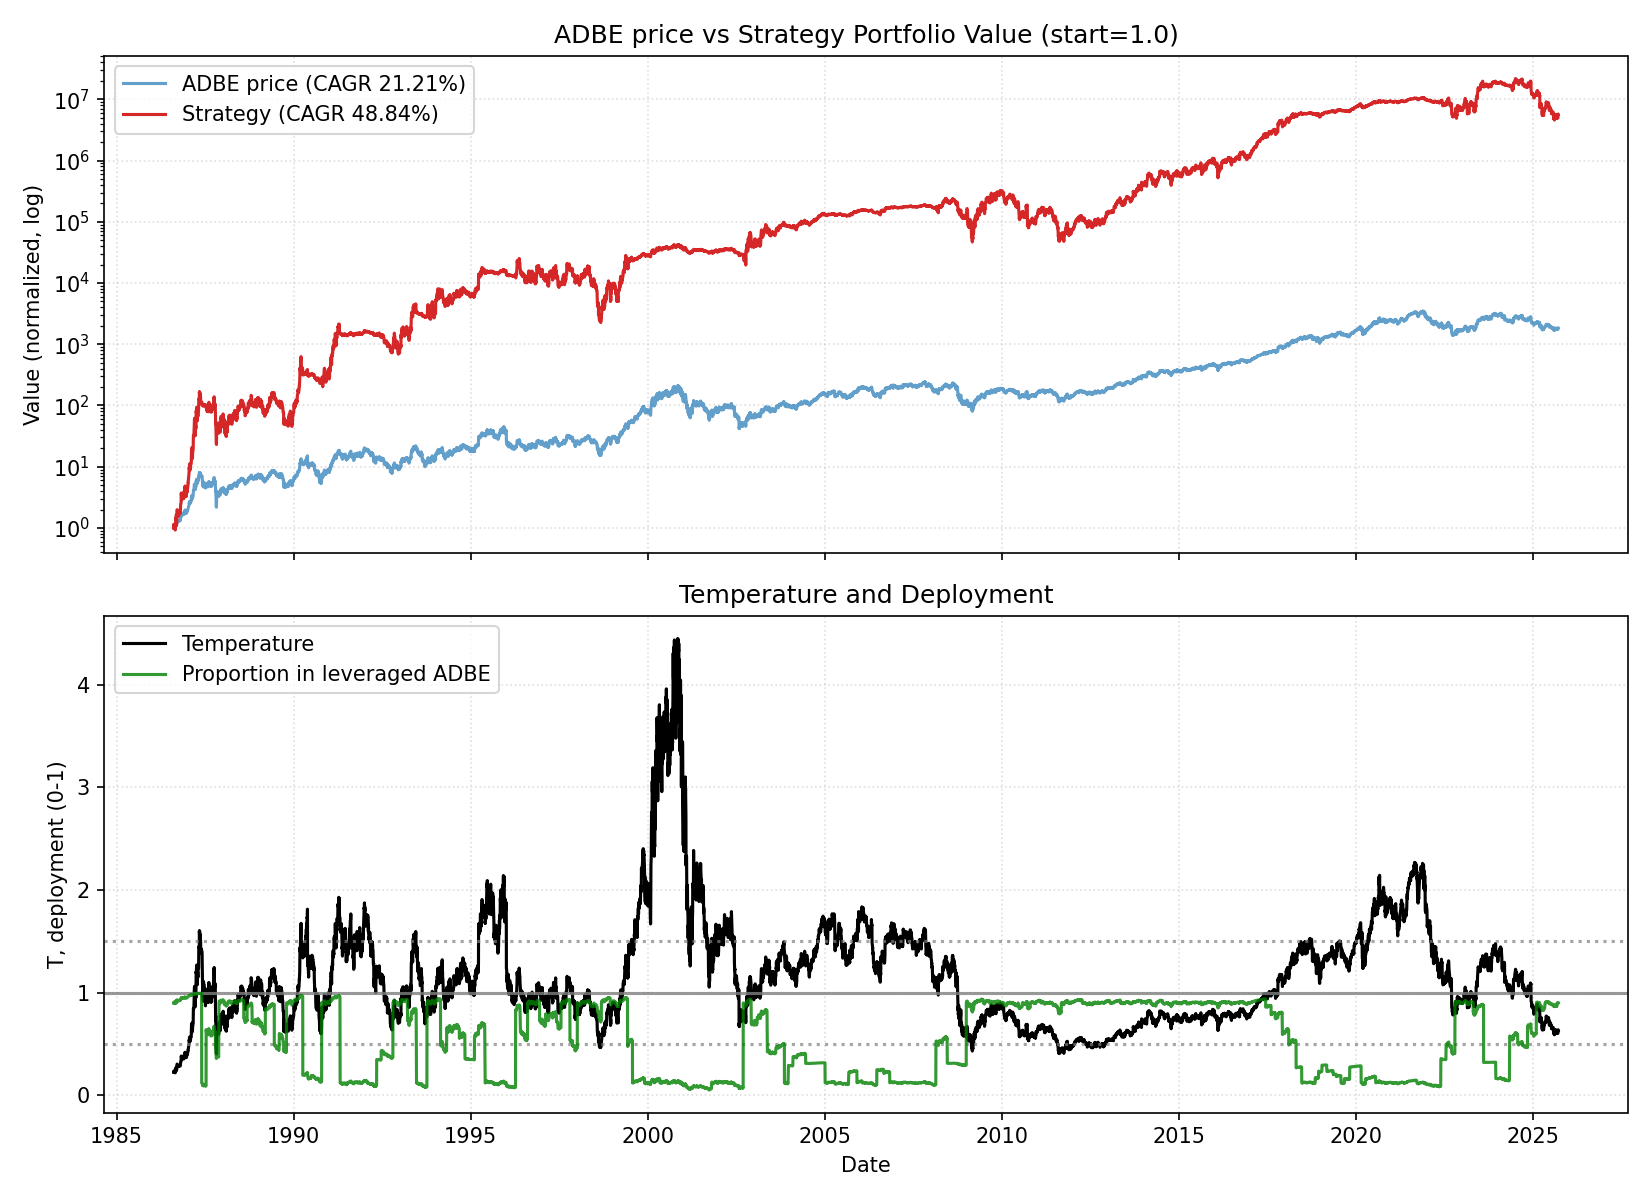

Values plotted in this chart, from the file beside it:
date, close, ret, ret_3, ret_6, ret_12, ret_22, temp, temp_ch_11, temp_ch_22, vol_22, vol_66, rate, yc_spread, credit_spread, yc_change_22, credit_change_22, port_unlevered, port_tqqq, port_cash, port_total, deployed_p, base_p, target_p
1986-08-13, 0.1981, 0.0, , , , , 0.2259, , , , , 5.85, 0.78, 3.09, , , 0.15, 0.8502, 0.0, 1, 0.9, 0.9, 0.9
1986-08-14, 0.2091, 0.05555, , , , , 0.2383, , , , , 5.85, 0.77, 3.06, , , 0.1584, 0.9912, 0.0, 1.15, 0.9082, 0.9, 0.9
1986-08-15, 0.2054, -0.01754, 0.03703, , , , 0.234, , , , , 5.85, 0.78, 3.12, , , 0.1556, 0.9384, 0.0, 1.094, 0.9052, 0.9, 0.9
1986-08-18, 0.1981, -0.03571, -0.05263, , , , 0.2254, , , , , 5.85, 0.77, 3.0, , , 0.15, 0.8372, 0.0, 0.9873, 0.8987, 0.9, 0.9
1986-08-19, 0.2017, 0.01852, -0.01786, , , , 0.2294, , , , , 5.85, 0.73, 3.11, , , 0.1528, 0.8831, 0.0, 1.036, 0.9017, 0.9, 0.9
1986-08-20, 0.2017, 0.0, 0.01852, 0.01852, , , 0.2293, , , , , 5.85, 0.83, 3.11, , , 0.1528, 0.8825, 0.0, 1.035, 0.9016, 0.9, 0.9
1986-08-21, 0.2091, 0.03636, 0.03636, 0.0, , , 0.2376, , , , , 5.85, 0.88, 3.13, , , 0.1584, 0.9781, 0.0, 1.136, 0.9071, 0.9, 0.9
1986-08-22, 0.2091, 0.0, 0.03636, 0.01786, , , 0.2375, , , , , 5.85, 0.93, 3.04, , , 0.1584, 0.9774, 0.0, 1.136, 0.907, 0.9, 0.9
1986-08-25, 0.2017, -0.03509, -0.03509, 0.01852, , , 0.2288, , , , , 5.85, 0.96, 3.0, , , 0.1528, 0.8739, 0.0, 1.027, 0.9008, 0.9, 0.9
1986-08-26, 0.2017, 0.0, -0.03509, 0.0, , , 0.2287, , , , , 5.85, 0.95, 3.06, , , 0.1528, 0.8733, 0.0, 1.026, 0.9007, 0.9, 0.9
1986-08-27, 0.2017, 0.0, 0.0, 0.0, , , 0.2286, , , , , 5.85, 0.94, 3.01, , , 0.1528, 0.8727, 0.0, 1.026, 0.9007, 0.9, 0.9
1986-08-28, 0.1944, -0.03637, -0.03637, -0.07018, -0.01852, , 0.2202, -0.02519, , , , 5.85, 0.97, 2.99, , , 0.1473, 0.7769, 0.0, 0.9242, 0.8938, 0.9, 0.9
1986-08-29, 0.1944, 0.0, -0.03637, -0.07018, -0.07018, , 0.2201, -0.07649, , , , 5.85, 1.01, 3.07, , , 0.1473, 0.7764, 0.0, 0.9237, 0.8937, 0.9, 0.9
1986-09-02, 0.2091, 0.07547, 0.07547, 0.03636, 0.01786, , 0.2363, 0.009569, , , , 5.85, 1.04, 3.03, , , 0.1584, 0.9515, 0.0, 1.11, 0.9049, 0.9, 0.9
1986-09-03, 0.2091, 0.0, 0.07547, 0.03636, 0.05555, , 0.2362, 0.04791, , , , 5.85, 1.06, 2.88, , , 0.1584, 0.9509, 0.0, 1.109, 0.9048, 0.9, 0.9
1986-09-04, 0.2347, 0.1228, 0.1228, 0.1636, 0.1636, , 0.2651, 0.1552, , , , 5.85, 1.04, 2.92, , , 0.1778, 1.3, 0.0, 1.478, 0.9198, 0.9, 0.9
1986-09-05, 0.2311, -0.01562, 0.1053, 0.1887, 0.1455, , 0.2608, 0.1372, , , , 5.85, 1.07, 2.8, , , 0.175, 1.238, 0.0, 1.413, 0.9174, 0.9, 0.9
1986-09-08, 0.2274, -0.01587, -0.03125, 0.1698, 0.08772, , 0.2563, 0.07887, , , , 5.85, 1.08, 2.83, , , 0.1723, 1.179, 0.0, 1.351, 0.915, 0.9, 0.9
1986-09-09, 0.2347, 0.03226, 0.01587, 0.1228, 0.1228, , 0.2645, 0.1137, , , , 5.85, 1.05, 2.83, , , 0.1778, 1.292, 0.0, 1.47, 0.9193, 0.9, 0.9
1986-09-10, 0.2457, 0.04688, 0.08064, 0.1754, 0.2182, , 0.2767, 0.2094, , , , 5.85, 1.08, 2.81, , , 0.1862, 1.472, 0.0, 1.659, 0.9252, 0.9, 0.9
1986-09-11, 0.2164, -0.1194, -0.07812, -0.07812, 0.07273, , 0.2436, 0.06496, , , , 5.85, 1.14, 2.68, , , 0.1639, 0.9443, 0.0, 1.108, 0.9014, 0.9, 0.9
1986-09-12, 0.2201, 0.01695, -0.1045, -0.04762, 0.09091, 0.1111, 0.2476, 0.08301, 0.09607, 0.0474, , 5.85, 1.2, 2.64, , , 0.1667, 0.9916, 0.0, 1.158, 0.9041, 0.9, 0.9
1986-09-15, 0.2421, 0.1, 0.1186, 0.06452, 0.2453, 0.1579, 0.272, 0.2351, 0.1412, 0.05143, , 5.85, 1.14, 2.71, 0.36, -0.38, 0.1834, 1.288, 0.0, 1.472, 0.9169, 0.9, 0.9
1986-09-16, 0.2531, 0.04545, 0.15, 0.07812, 0.3019, 0.2321, 0.2842, 0.2913, 0.2144, 0.05106, , 5.85, 1.15, 2.7, 0.38, -0.36, 0.1917, 1.463, 0.0, 1.655, 0.9228, 0.9, 0.9
1986-09-17, 0.2714, 0.07247, 0.1212, 0.1045, 0.2982, 0.3704, 0.3047, 0.2894, 0.3518, 0.05234, , 5.85, 1.09, 2.74, 0.31, -0.38, 0.2056, 1.78, 0.0, 1.985, 0.931, 0.9, 0.9
1986-09-18, 0.2714, 0.0, 0.07247, 0.2542, 0.2982, 0.3455, 0.3045, 0.2894, 0.3272, 0.05126, , 5.85, 1.15, 2.63, 0.38, -0.37, 0.2056, 1.778, 0.0, 1.984, 0.9309, 0.9, 0.9
1986-09-19, 0.2714, 0.0, 0.0, 0.2333, 0.1563, 0.3455, 0.3044, 0.1484, 0.3272, 0.05137, , 5.85, 1.15, 2.61, 0.42, -0.5, 0.2056, 1.777, 0.0, 1.983, 0.9309, 0.9, 0.9
1986-09-22, 0.2604, -0.04054, -0.04054, 0.07576, 0.127, 0.2456, 0.2917, 0.1183, 0.2276, 0.05264, , 5.85, 1.13, 2.67, 0.3, -0.44, 0.1973, 1.56, 0.0, 1.757, 0.9252, 0.9, 0.9
1986-09-23, 0.2531, -0.02817, -0.06757, 0.0, 0.1129, 0.2105, 0.2833, 0.1053, 0.1931, 0.05307, , 5.85, 1.12, 2.68, 0.24, -0.45, 0.1917, 1.427, 0.0, 1.619, 0.921, 0.9, 0.9
1986-09-24, 0.2567, 0.0145, -0.01408, -0.05405, 0.09375, 0.2727, 0.2873, 0.08633, 0.2555, 0.05303, , 5.85, 1.11, 2.74, 0.18, -0.3, 0.1945, 1.488, 0.0, 1.683, 0.9229, 0.9, 0.9
1986-09-25, 0.2494, -0.02857, -0.01449, -0.08108, 0.01492, 0.2364, 0.279, 0.008034, 0.2196, 0.05278, , 5.85, 1.1, 2.74, 0.14, -0.26, 0.1889, 1.36, 0.0, 1.549, 0.9187, 0.9, 0.9
1986-09-26, 0.2494, 0.0, -0.02857, -0.08108, 0.1525, 0.2364, 0.2788, 0.1447, 0.2196, 0.05278, , 5.85, 1.08, 2.74, 0.13, -0.32, 0.1889, 1.359, 0.0, 1.548, 0.9186, 0.9, 0.9
1986-09-29, 0.2531, 0.0147, 0.0147, -0.02817, 0.15, 0.3019, 0.2825, 0.1412, 0.2831, 0.05272, , 5.85, 1.08, 2.71, 0.14, -0.3, 0.1917, 1.418, 0.0, 1.609, 0.9206, 0.9, 0.9
1986-09-30, 0.2531, 0.0, 0.0147, 0.0, 0.04545, 0.3019, 0.2824, 0.03835, 0.2831, 0.05171, , 5.85, 1.07, 2.75, 0.1, -0.24, 0.1917, 1.417, 0.0, 1.608, 0.9205, 0.9, 0.9
1986-10-01, 0.2531, 0.0, 0.0, -0.01429, 0.0, 0.2105, 0.2823, -0.006789, 0.1947, 0.05171, , 5.85, 1.05, 2.81, 0.04, -0.26, 0.1917, 1.416, 0.0, 1.607, 0.9205, 0.9, 0.9
1986-10-02, 0.2531, 0.0, 0.0, 0.0147, -0.06757, 0.2105, 0.2822, -0.0739, 0.1947, 0.04986, , 5.85, 1.07, 2.81, 0.03, -0.22, 0.1917, 1.415, 0.0, 1.606, 0.9204, 0.9, 0.9
1986-10-03, 0.2531, 0.0, 0.0, 0.0147, -0.06757, 0.07812, 0.282, -0.0739, 0.06402, 0.04986, , 5.85, 1.15, 2.92, 0.09, 0.04, 0.1917, 1.414, 0.0, 1.605, 0.9204, 0.9, 0.9
1986-10-06, 0.2567, 0.0145, 0.0145, 0.0145, -0.05405, 0.1111, 0.2857, -0.06133, 0.09558, 0.04306, , 5.85, 1.14, 2.95, 0.1, 0.03, 0.1945, 1.474, 0.0, 1.669, 0.9223, 0.9, 0.9
1986-10-07, 0.2567, 0.0, 0.0145, 0.0145, -0.01408, 0.129, 0.2856, -0.02078, 0.1143, 0.04283, , 5.85, 1.15, 2.95, 0.08, 0.15, 0.1945, 1.473, 0.0, 1.668, 0.9222, 0.9, 0.9
1986-10-08, 0.2567, 0.0, 0.0, 0.0145, 0.0145, 0.09375, 0.2855, 0.007608, 0.07944, 0.04259, , 5.85, 1.2, 2.94, 0.12, 0.11, 0.1945, 1.472, 0.0, 1.666, 0.9222, 0.9, 0.9
1986-10-09, 0.2567, 0.0, 0.0, 0.0145, 0.0, 0.04478, 0.2853, -0.006789, 0.03111, 0.04221, , 5.85, 1.18, 2.92, 0.13, 0.09, 0.1945, 1.471, 0.0, 1.665, 0.9221, 0.9, 0.9
1986-10-10, 0.2567, 0.0, 0.0, 0.0145, 0.02941, 0.1864, 0.2852, 0.02242, 0.1709, 0.04116, , 5.85, 1.2, 2.87, 0.12, 0.06, 0.1945, 1.47, 0.0, 1.664, 0.9221, 0.9, 0.9
1986-10-13, 0.2604, 0.01428, 0.01428, 0.01428, 0.04412, 0.1833, 0.2889, 0.03609, 0.1668, 0.03083, , 5.85, 1.2, 2.87, 0.06, 0.19, 0.1973, 1.532, 0.0, 1.729, 0.9239, 0.9, 0.9
1986-10-14, 0.2604, 0.0, 0.01428, 0.01428, 0.02899, 0.07576, 0.2888, 0.022, 0.06168, 0.03083, , 5.85, 1.23, 2.74, 0.03, 0.1, 0.1973, 1.531, 0.0, 1.728, 0.9239, 0.9, 0.9
1986-10-15, 0.2604, 0.0, 0.0, 0.01428, 0.02899, 0.02899, 0.2886, 0.022, 0.01552, 0.02302, , 5.85, 1.24, 2.73, 0.1, 0.02, 0.1973, 1.53, 0.0, 1.727, 0.9238, 0.9, 0.9
1986-10-16, 0.2604, 0.0, 0.0, 0.01428, 0.02899, -0.04054, 0.2885, 0.022, -0.0531, 0.02104, , 5.85, 1.24, 2.74, 0.09, 0.04, 0.1973, 1.529, 0.0, 1.726, 0.9238, 0.9, 0.9
1986-10-17, 0.2604, 0.0, 0.0, 0.01428, 0.02899, -0.04054, 0.2884, 0.022, -0.0531, 0.01384, , 5.85, 1.19, 2.71, 0.1, -0.03, 0.1973, 1.528, 0.0, 1.725, 0.9238, 0.9, 0.9
1986-10-20, 0.2604, 0.0, 0.0, 0.0, 0.02899, -0.04054, 0.288, 0.02107, -0.05395, 0.01384, , 5.85, 1.19, 2.64, 0.04, 0.01, 0.1973, 1.526, 0.0, 1.724, 0.9237, 0.9, 0.9
1986-10-21, 0.2677, 0.02817, 0.02817, 0.02817, 0.04285, 0.02817, 0.2959, 0.03577, 0.01471, 0.01525, , 5.85, 1.17, 2.72, 0.02, 0.11, 0.2028, 1.654, 0.0, 1.857, 0.9272, 0.9, 0.9
1986-10-22, 0.2714, 0.0137, 0.04225, 0.04225, 0.05714, 0.07247, 0.2999, 0.04997, 0.05843, 0.01262, , 5.85, 1.15, 2.76, 0.02, 0.09, 0.2056, 1.721, 0.0, 1.927, 0.9289, 0.9, 0.9
1986-10-23, 0.2751, 0.01351, 0.0274, 0.05634, 0.07143, 0.07143, 0.3038, 0.06415, 0.05741, 0.0109, , 5.85, 1.12, 2.8, 0.0, 0.12, 0.2084, 1.79, 0.0, 1.998, 0.9305, 0.9, 0.9
1986-10-24, 0.2971, 0.08, 0.09459, 0.1408, 0.1571, 0.1912, 0.3279, 0.1493, 0.1756, 0.0195, , 5.85, 1.12, 2.77, 0.01, 0.03, 0.2251, 2.218, 0.0, 2.443, 0.9386, 0.9, 0.9
1986-10-27, 0.3008, 0.01235, 0.09333, 0.1549, 0.1714, 0.2059, 0.3315, 0.1624, 0.189, 0.01784, , 5.85, 1.1, 2.78, 0.0, 0.04, 0.2278, 2.298, 0.0, 2.526, 0.9399, 0.9, 0.9
1986-10-28, 0.3008, 0.0, 0.01235, 0.1233, 0.1549, 0.1884, 0.3314, 0.1471, 0.1729, 0.01784, , 5.85, 1.11, 2.77, 0.03, 0.03, 0.2278, 2.296, 0.0, 2.524, 0.9398, 0.9, 0.9
1986-10-29, 0.3301, 0.09756, 0.09756, 0.2162, 0.2676, 0.3044, 0.3635, 0.259, 0.2873, 0.02603, , 5.85, 1.09, 2.8, 0.01, 0.09, 0.2501, 2.967, 0.0, 3.217, 0.9482, 0.9, 0.9
1986-10-30, 0.3484, 0.05555, 0.1585, 0.2667, 0.338, 0.3768, 0.3836, 0.3289, 0.3588, 0.02743, , 5.85, 1.07, 2.86, 0.0, 0.11, 0.2639, 3.459, 0.0, 3.722, 0.9527, 0.9, 0.9
1986-10-31, 0.3429, -0.01579, 0.03889, 0.1543, 0.3169, 0.3551, 0.3773, 0.308, 0.3373, 0.02804, , 5.85, 1.08, 2.82, 0.03, 0.01, 0.2598, 3.292, 0.0, 3.552, 0.9512, 0.9, 0.9
1986-11-03, 0.3301, -0.03743, -0.05263, 0.09756, 0.2676, 0.3044, 0.3627, 0.2579, 0.2861, 0.03001, , 5.85, 1.08, 2.81, 0.01, 0.0, 0.2501, 2.921, 0.0, 3.171, 0.9474, 0.9, 0.9
1986-11-04, 0.3228, -0.02222, -0.05882, 0.07317, 0.2394, 0.2571, 0.3545, 0.231, 0.2407, 0.03082, , 5.85, 1.08, 2.78, -0.07, -0.14, 0.2445, 2.724, 0.0, 2.968, 0.9451, 0.9, 0.9
1986-11-05, 0.3191, -0.01136, -0.03333, -0.03333, 0.1918, 0.2429, 0.3503, 0.1837, 0.2266, 0.03119, , 5.85, 0.98, 2.82, -0.16, -0.13, 0.2417, 2.629, 0.0, 2.871, 0.9439, 0.9, 0.9
... 9,792 more rows
